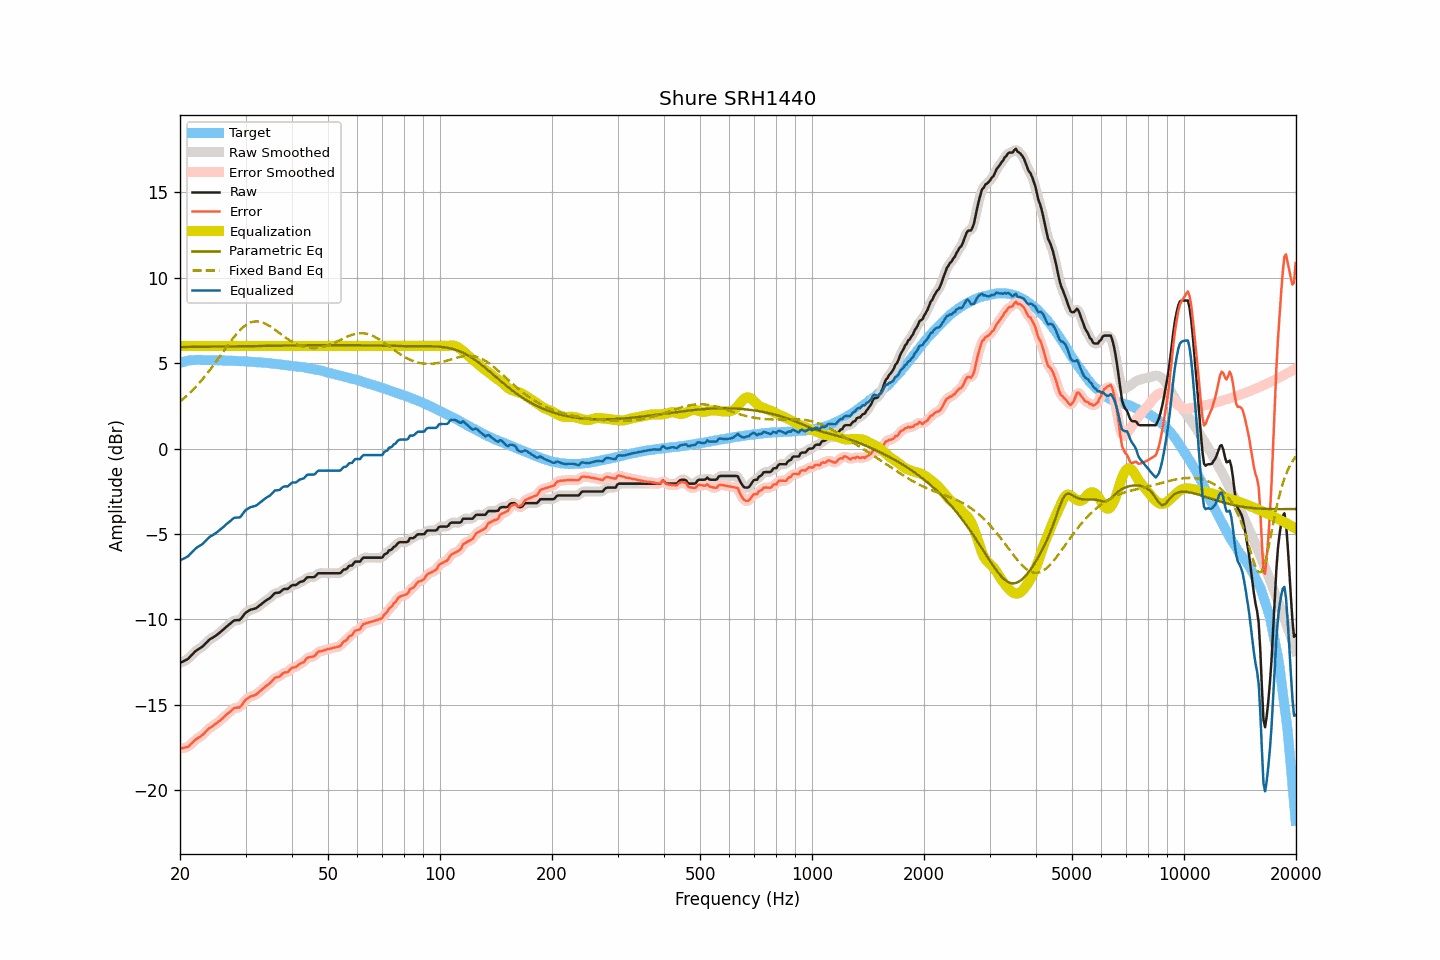

The data file committed next to this chart (first rows):
frequency, raw, smoothed, error, error_smoothed, equalization, parametric_eq, fixed_band_eq, equalized_raw, equalized_smoothed, target
20.00, -12.55, -12.54, -17.55, -17.55, 6.00, 5.93, 2.74, -6.55, -6.54, 5.01
20.20, -12.50, -12.50, -17.53, -17.54, 6.00, 5.94, 2.82, -6.50, -6.50, 5.04
20.40, -12.46, -12.46, -17.52, -17.53, 6.00, 5.94, 2.90, -6.46, -6.46, 5.07
20.61, -12.41, -12.41, -17.49, -17.50, 6.00, 5.94, 2.98, -6.41, -6.41, 5.09
20.81, -12.36, -12.36, -17.47, -17.48, 6.00, 5.94, 3.07, -6.36, -6.36, 5.12
21.02, -12.31, -12.29, -17.45, -17.43, 6.00, 5.94, 3.16, -6.31, -6.29, 5.15
21.23, -12.21, -12.21, -17.36, -17.37, 6.00, 5.94, 3.24, -6.21, -6.21, 5.15
21.44, -12.11, -12.11, -17.27, -17.28, 6.00, 5.94, 3.34, -6.11, -6.11, 5.16
21.66, -12.02, -12.01, -17.19, -17.18, 6.00, 5.94, 3.43, -6.02, -6.01, 5.17
21.87, -11.91, -11.92, -17.09, -17.09, 6.00, 5.94, 3.53, -5.91, -5.92, 5.17
22.09, -11.83, -11.83, -17.01, -17.02, 6.00, 5.95, 3.63, -5.83, -5.83, 5.18
22.31, -11.77, -11.76, -16.95, -16.95, 6.00, 5.95, 3.73, -5.77, -5.76, 5.18
22.54, -11.71, -11.71, -16.89, -16.89, 6.00, 5.95, 3.83, -5.71, -5.71, 5.18
22.76, -11.65, -11.65, -16.83, -16.83, 6.00, 5.95, 3.94, -5.65, -5.65, 5.18
22.99, -11.59, -11.58, -16.76, -16.75, 6.00, 5.95, 4.05, -5.59, -5.58, 5.17
23.22, -11.50, -11.50, -16.67, -16.67, 6.00, 5.95, 4.17, -5.50, -5.50, 5.17
23.45, -11.40, -11.40, -16.56, -16.57, 6.00, 5.95, 4.28, -5.40, -5.40, 5.17
23.69, -11.31, -11.30, -16.48, -16.47, 6.00, 5.95, 4.40, -5.31, -5.30, 5.17
23.92, -11.21, -11.21, -16.37, -16.39, 6.00, 5.95, 4.52, -5.21, -5.21, 5.17
24.16, -11.14, -11.14, -16.31, -16.31, 6.00, 5.96, 4.64, -5.14, -5.14, 5.18
24.40, -11.09, -11.08, -16.26, -16.25, 6.00, 5.96, 4.77, -5.09, -5.08, 5.18
24.65, -11.03, -11.02, -16.19, -16.19, 6.00, 5.96, 4.90, -5.03, -5.02, 5.16
24.89, -10.96, -10.96, -16.13, -16.13, 6.00, 5.96, 5.02, -4.96, -4.96, 5.16
25.14, -10.90, -10.90, -16.06, -16.06, 6.00, 5.96, 5.15, -4.90, -4.90, 5.16
25.39, -10.82, -10.82, -15.99, -15.98, 6.00, 5.96, 5.29, -4.82, -4.82, 5.16
25.65, -10.75, -10.75, -15.91, -15.90, 6.00, 5.96, 5.42, -4.75, -4.75, 5.16
25.91, -10.67, -10.67, -15.82, -15.82, 6.00, 5.97, 5.55, -4.67, -4.67, 5.15
26.16, -10.58, -10.59, -15.73, -15.74, 6.00, 5.97, 5.68, -4.58, -4.59, 5.15
26.43, -10.51, -10.50, -15.65, -15.65, 6.00, 5.97, 5.82, -4.51, -4.50, 5.15
26.69, -10.42, -10.42, -15.56, -15.57, 6.00, 5.97, 5.95, -4.42, -4.42, 5.15
26.96, -10.34, -10.34, -15.48, -15.49, 6.00, 5.97, 6.08, -4.34, -4.34, 5.14
27.23, -10.27, -10.26, -15.41, -15.40, 6.00, 5.97, 6.21, -4.27, -4.26, 5.14
27.50, -10.19, -10.18, -15.33, -15.32, 6.00, 5.97, 6.33, -4.19, -4.18, 5.14
27.77, -10.11, -10.11, -15.24, -15.24, 6.00, 5.98, 6.45, -4.11, -4.11, 5.13
28.05, -10.05, -10.06, -15.18, -15.19, 6.00, 5.98, 6.57, -4.05, -4.06, 5.13
28.33, -10.05, -10.05, -15.16, -15.17, 6.00, 5.98, 6.68, -4.05, -4.05, 5.12
28.62, -10.04, -10.04, -15.15, -15.16, 6.00, 5.98, 6.79, -4.04, -4.04, 5.12
28.90, -10.04, -10.02, -15.15, -15.13, 6.00, 5.98, 6.89, -4.04, -4.02, 5.11
29.19, -9.96, -9.94, -15.06, -15.05, 6.00, 5.98, 6.99, -3.96, -3.94, 5.10
29.48, -9.83, -9.83, -14.94, -14.94, 6.00, 5.98, 7.07, -3.83, -3.83, 5.11
29.78, -9.70, -9.71, -14.80, -14.81, 6.00, 5.99, 7.16, -3.70, -3.71, 5.10
30.08, -9.59, -9.60, -14.69, -14.70, 6.00, 5.99, 7.22, -3.59, -3.60, 5.10
30.38, -9.54, -9.53, -14.62, -14.61, 6.00, 5.99, 7.29, -3.54, -3.53, 5.09
30.68, -9.48, -9.47, -14.56, -14.55, 6.00, 5.99, 7.33, -3.48, -3.47, 5.08
30.99, -9.43, -9.43, -14.50, -14.51, 6.00, 5.99, 7.38, -3.43, -3.43, 5.07
31.30, -9.41, -9.40, -14.48, -14.47, 6.00, 5.99, 7.40, -3.41, -3.40, 5.07
31.61, -9.38, -9.38, -14.44, -14.44, 6.00, 6.00, 7.43, -3.38, -3.38, 5.07
31.93, -9.36, -9.35, -14.41, -14.40, 6.00, 6.00, 7.43, -3.36, -3.35, 5.05
32.24, -9.30, -9.29, -14.34, -14.34, 6.00, 6.00, 7.44, -3.30, -3.29, 5.04
32.57, -9.22, -9.22, -14.26, -14.26, 6.00, 6.00, 7.43, -3.22, -3.22, 5.04
32.89, -9.15, -9.15, -14.18, -14.18, 6.00, 6.00, 7.41, -3.15, -3.15, 5.04
33.22, -9.08, -9.07, -14.10, -14.10, 6.00, 6.00, 7.38, -3.08, -3.07, 5.02
33.55, -9.00, -9.00, -14.02, -14.02, 6.00, 6.00, 7.35, -3.00, -3.00, 5.02
33.89, -8.93, -8.93, -13.94, -13.94, 6.00, 6.01, 7.31, -2.93, -2.93, 5.01
34.23, -8.86, -8.86, -13.86, -13.87, 6.00, 6.01, 7.26, -2.86, -2.86, 5.01
34.57, -8.81, -8.81, -13.80, -13.80, 6.00, 6.01, 7.20, -2.81, -2.81, 4.99
34.92, -8.75, -8.74, -13.73, -13.72, 6.00, 6.01, 7.15, -2.75, -2.74, 4.98
35.27, -8.66, -8.65, -13.63, -13.62, 6.00, 6.01, 7.09, -2.66, -2.65, 4.98
35.62, -8.56, -8.56, -13.52, -13.52, 6.00, 6.01, 7.02, -2.56, -2.56, 4.96
35.97, -8.46, -8.48, -13.41, -13.44, 6.00, 6.02, 6.95, -2.46, -2.48, 4.95
... 635 more rows
